Run: headless pygame with SDL's dummy video driver; simulated clock (each Clock.tick advances the game by its frame time, no real sleeping); random seed 0; keys injected as events and as key.get_pressed() state; no mouse input.
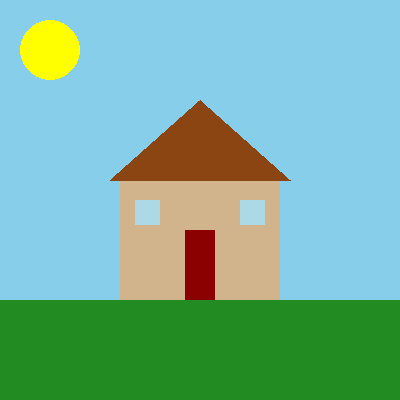
Frame 1 of 4 · flips 1–60 · no input
Frame 2 of 4 · flips 61–180 · tapped SPACE, RETURN · held RIGHT (→), D · screen unchanged from frame 1, image omitted
Frame 3 of 4 · flips 181–300 · held DOWN (↓), S · screen unchanged from frame 2, image omitted
Frame 4 of 4 · flips 301–420 · held LEFT (←), A, UP (↑), W · screen unchanged from frame 3, image omitted

The pygame program that drew these frames:

# starter code for pygame
import pygame

# initialize
pygame.init()
screen = pygame.display.set_mode((400, 400))
pygame.display.set_caption("my house")
clock = pygame.time.Clock()


# define colors 
SKY_BLUE = (135, 206, 235)
GRASS_GREEN = (34, 139, 34)
HOUSE_COLOR = (210, 180, 140)
ROOF_COLOR = (139, 69, 19)
DOOR_COLOR = (139, 0, 0)
WINDOW_COLOR = (173, 216, 230)
SUN_COLOR = (255, 255, 0)


done = False
while not done :
    for event in pygame.event.get():
        if event.type == pygame.QUIT:
            done = True
    
    screen.fill(SKY_BLUE)   # Background sky

    # Draw grass
    pygame.draw.rect(screen, GRASS_GREEN, [0, 300, 400, 100])
    
    # Draw base
    pygame.draw.rect(screen, HOUSE_COLOR, [120, 180, 160, 120])
    
    # Roof (triangle)
    pygame.draw.polygon(screen, ROOF_COLOR, [(110, 180),(200, 100),(290, 180)])
    
    # Door
    pygame.draw.rect(screen, DOOR_COLOR, [185, 230, 30, 70])
    
    # Windows 
    pygame.draw.rect(screen, WINDOW_COLOR, [135, 200, 25, 25])
    pygame.draw.rect(screen, WINDOW_COLOR, [240, 200, 25, 25])
    
    # Sun
    pygame.draw.circle(screen, SUN_COLOR, (50, 50), 30)
    

    pygame.display.flip()
    clock.tick(60)
    
    
pygame.quit()
